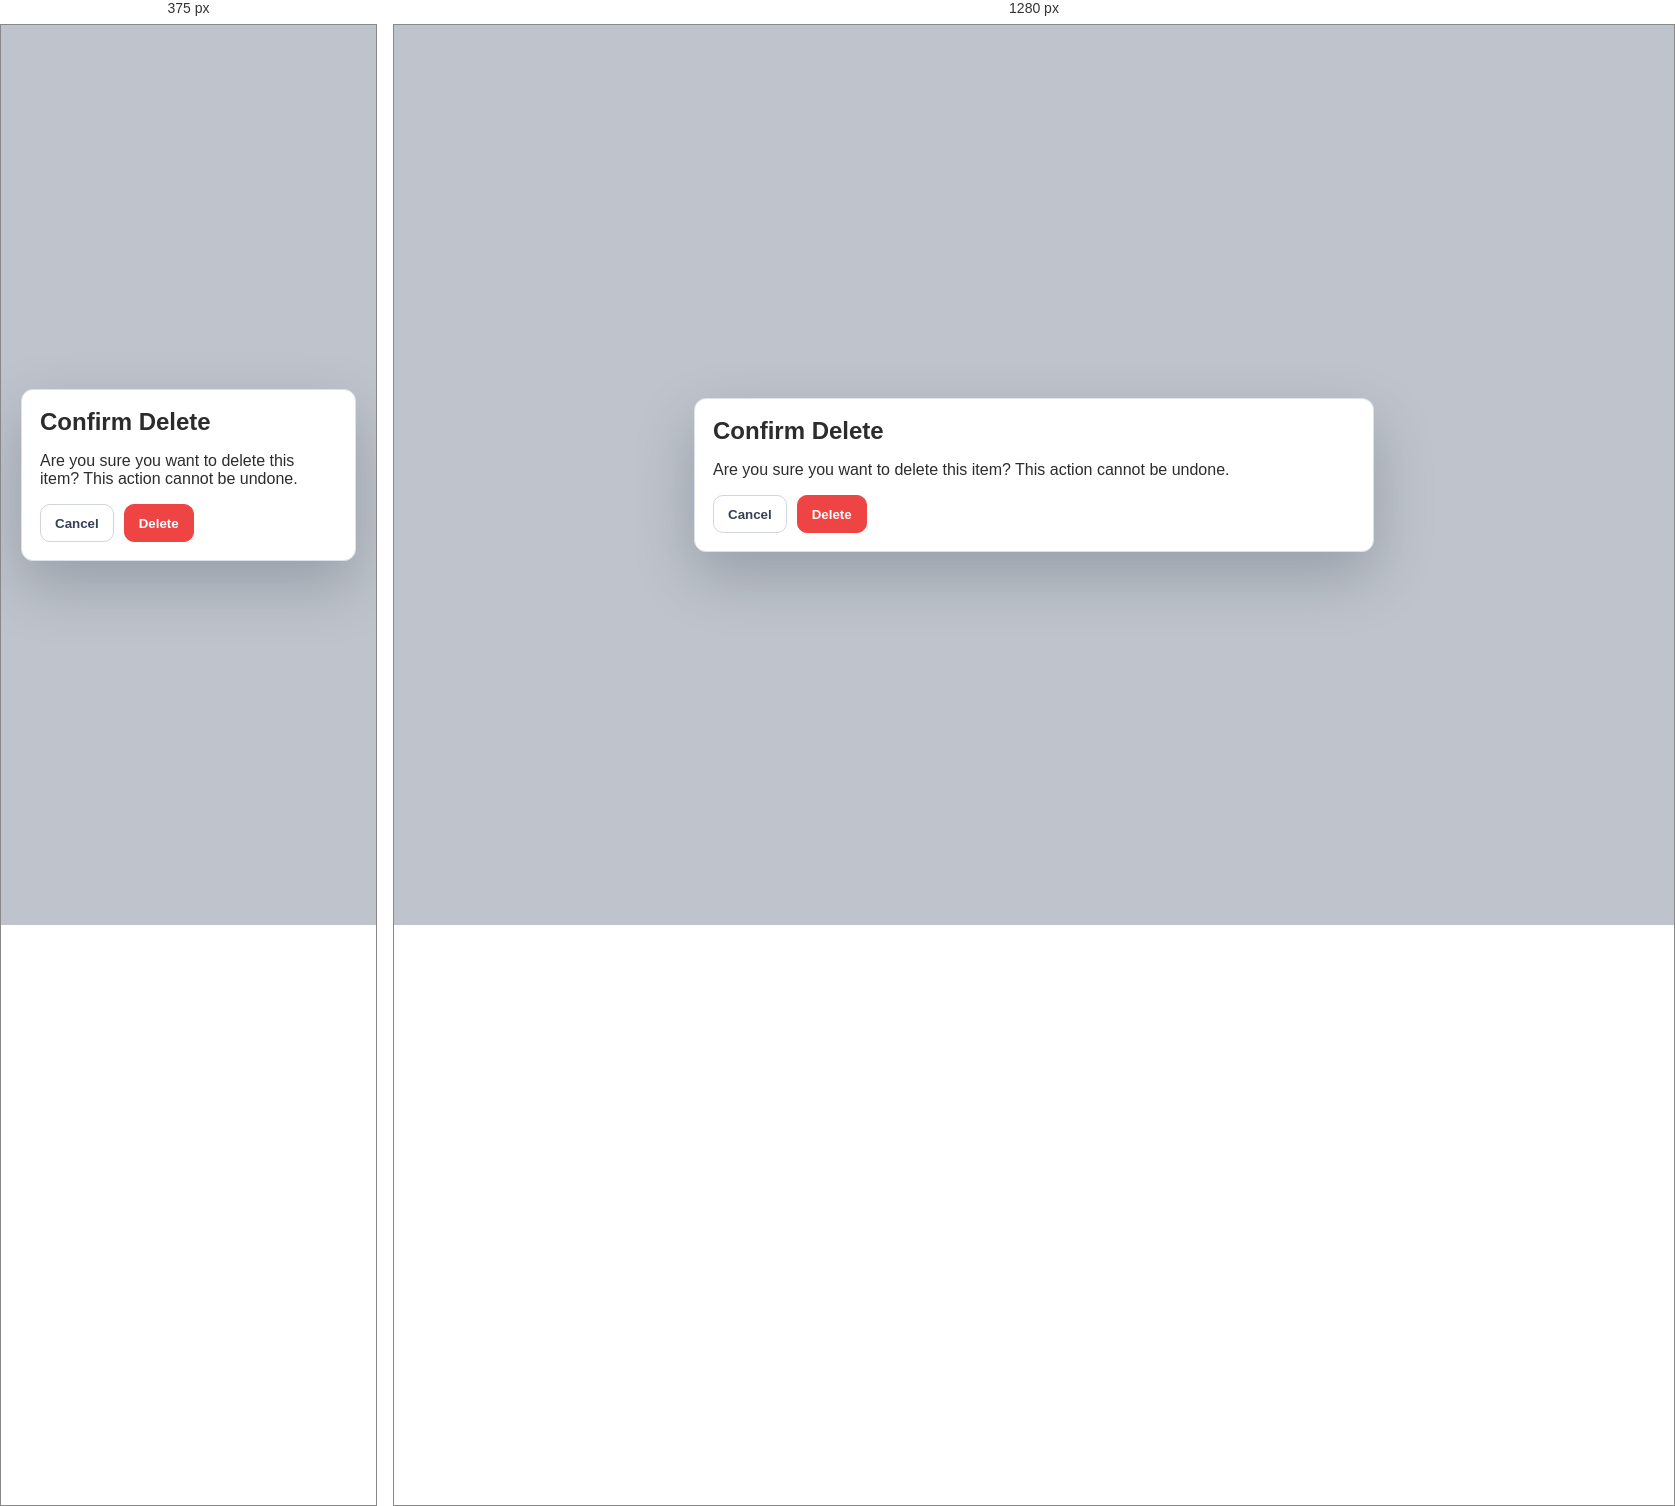
Rendered at 375 px and 1280 px, left to right.

<!-- file: modal-confirm-delete.html -->
<!doctype html><html><head><meta charset='utf-8'><meta name='viewport' content='width=device-width,initial-scale=1'><link rel='stylesheet' href='../styles.css'><title>Modal - Confirm Delete</title></head><body><div class='modal-page'><div class='modal'><h2>Confirm Delete</h2><p>Are you sure you want to delete this item? This action cannot be undone.</p><div class='footer-actions'><button class='btn'>Cancel</button><button class='btn primary' style='background:#ef4444;border-color:#ef4444'>Delete</button></div></div></div></body></html>


/* @media block from styles.css */
@media (max-width: 980px) {
  .app-shell { grid-template-columns: 1fr; }
  .sidebar { position: relative; height: auto; border-bottom: 1px solid var(--border); }
  .grid-4,.grid-3,.grid-2,.form-grid,.profile-body { grid-template-columns: 1fr; }
  .profile-head { align-items: flex-start; flex-direction: column; }
}